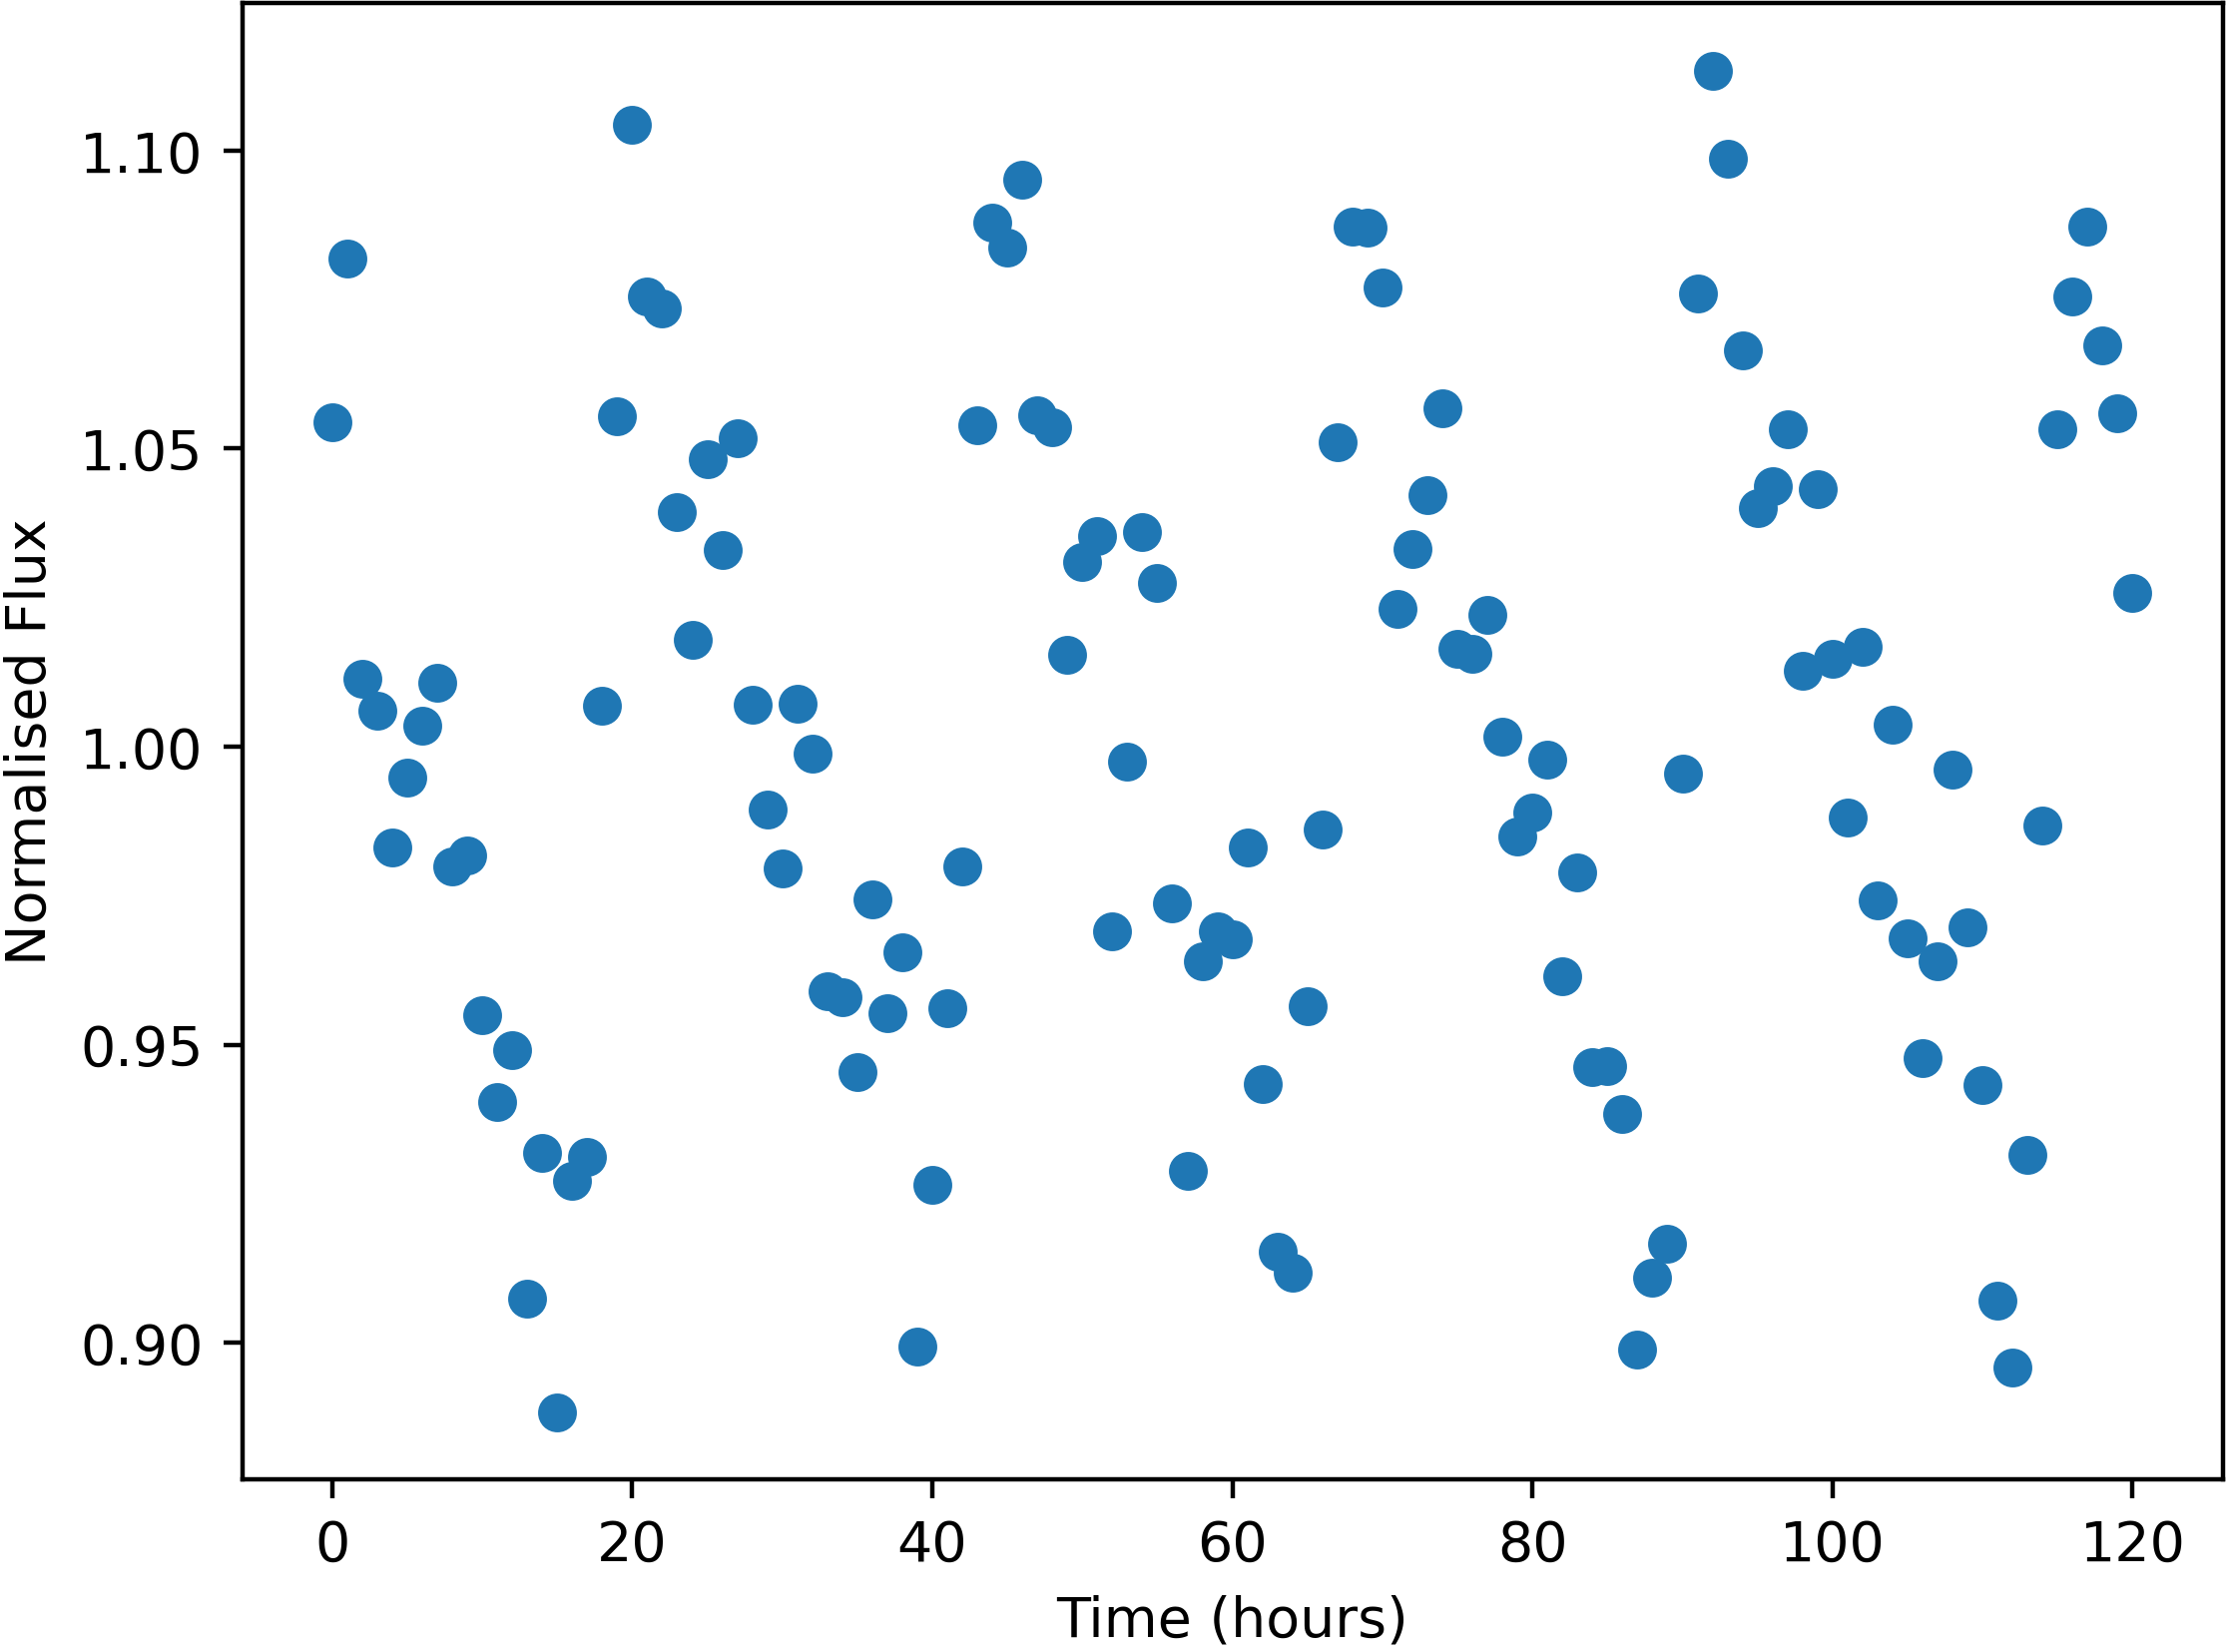

Source data for this figure (header and first rows):
Time, NormalisedFlux
0.0, 1.054
1.0, 1.082
2.0, 1.011
3.0, 1.006
4.0, 0.9831
5.0, 0.9948
6.0, 1.003
7.0, 1.011
8.0, 0.9799
9.0, 0.9818
10.0, 0.9549
11.0, 0.9404
12.0, 0.9491
13.0, 0.9074
14.0, 0.9319
15.0, 0.8884
16.0, 0.9272
17.0, 0.9311
18.0, 1.007
19.0, 1.055
20.0, 1.104
21.0, 1.076
22.0, 1.073
23.0, 1.039
24.0, 1.018
25.0, 1.048
26.0, 1.033
27.0, 1.052
28.0, 1.007
29.0, 0.9894
30.0, 0.9795
31.0, 1.007
32.0, 0.9988
33.0, 0.959
34.0, 0.9579
35.0, 0.9454
36.0, 0.9743
37.0, 0.9553
38.0, 0.9655
39.0, 0.8993
40.0, 0.9264
41.0, 0.9562
42.0, 0.9799
43.0, 1.054
44.0, 1.088
45.0, 1.084
46.0, 1.095
47.0, 1.056
48.0, 1.054
49.0, 1.015
50.0, 1.031
51.0, 1.035
52.0, 0.969
53.0, 0.9975
54.0, 1.036
55.0, 1.027
56.0, 0.9737
57.0, 0.9288
58.0, 0.9641
59.0, 0.9691
... 61 more rows
